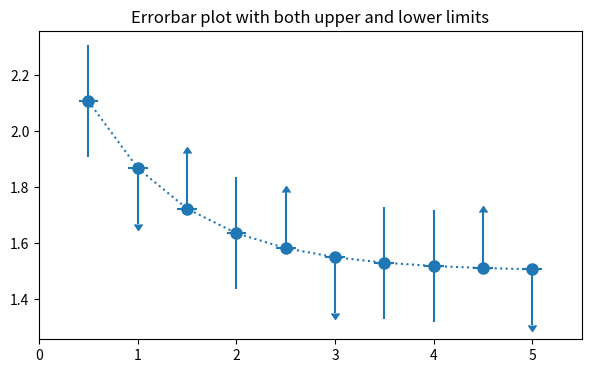

The script that saved this image:
import matplotlib.pyplot as plt
import numpy as np

x = np.array([0.5, 1.0, 1.5, 2.0, 2.5, 3.0, 3.5, 4.0, 4.5, 5.0])
y = np.exp(-x)
xerr = 0.1
yerr = 0.2
lolims = np.array([0, 0, 1, 0, 1, 0, 0, 0, 1, 0], dtype=bool)
uplims = np.array([0, 1, 0, 0, 0, 1, 0, 0, 0, 1], dtype=bool)

fig, ax = plt.subplots(figsize=(7, 4))

ax.errorbar(x, y + 1.5, xerr=xerr, yerr=yerr,
            lolims=lolims, uplims=uplims,
            marker='o', markersize=8,
            linestyle='dotted')

ax.set_xlim(0, 5.5)
ax.set_title('Errorbar plot with both upper and lower limits')
plt.show()
